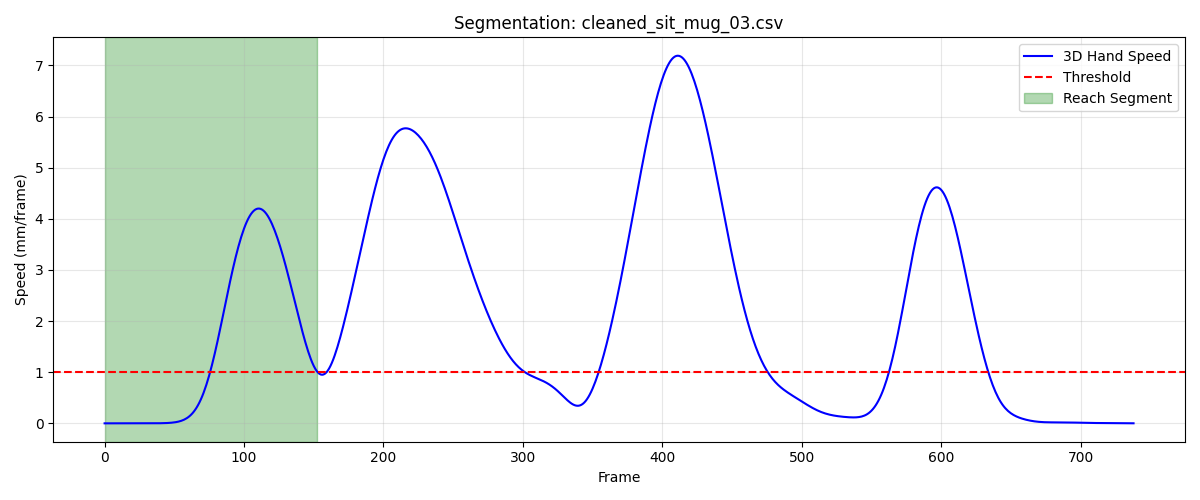

The data file committed next to this chart (first rows):
frame, sub_frame, shoulderr_x, shoulderr_y, shoulderr_z, humr1_x, humr1_y, humr1_z, humr2_x, humr2_y, humr2_z, humr3_x, humr3_y, humr3_z, humr4_x, humr4_y, humr4_z, humr5_x, humr5_y, humr5_z, humr6_x, humr6_y, humr6_z, humr7_x
1, 0, 194.7, -646.8, 274, 257.2, -577.2, 151.3, 286.3, -540.3, 95.7, 265.7, -622.5, 126.5, 209.4, -542.6, 124.2, 294.9, -601, 79.61, 243.6, -520.3, 84.9, 283.4
2, 0, 194.7, -646.8, 273.9, 257.2, -577.2, 151.2, 286.2, -540.4, 95.63, 265.6, -622.5, 126.5, 209.3, -542.6, 124.2, 294.8, -601, 79.53, 243.5, -520.3, 84.87, 283.3
3, 0, 194.7, -646.8, 273.9, 257.2, -577.2, 151.2, 286.2, -540.4, 95.57, 265.6, -622.5, 126.4, 209.3, -542.6, 124.2, 294.8, -601, 79.47, 243.5, -520.3, 84.83, 283.2
4, 0, 194.7, -646.8, 273.9, 257.1, -577.2, 151.1, 286.1, -540.4, 95.51, 265.5, -622.6, 126.3, 209.2, -542.6, 124.1, 294.7, -601.1, 79.41, 243.5, -520.4, 84.8, 283.1
5, 0, 194.7, -646.8, 273.8, 257.1, -577.3, 151.1, 286.1, -540.5, 95.45, 265.5, -622.6, 126.3, 209.2, -542.6, 124.1, 294.7, -601.1, 79.37, 243.4, -520.4, 84.77, 283.1
6, 0, 194.6, -646.8, 273.8, 257.1, -577.3, 151, 286, -540.5, 95.41, 265.4, -622.6, 126.3, 209.2, -542.6, 124.1, 294.7, -601.1, 79.33, 243.4, -520.4, 84.74, 283
7, 0, 194.6, -646.9, 273.7, 257.1, -577.3, 151, 286, -540.5, 95.37, 265.4, -622.6, 126.2, 209.1, -542.7, 124, 294.6, -601.1, 79.29, 243.4, -520.4, 84.71, 283
8, 0, 194.6, -646.9, 273.7, 257, -577.3, 150.9, 285.9, -540.5, 95.33, 265.4, -622.7, 126.2, 209.1, -542.7, 124, 294.6, -601.1, 79.27, 243.3, -520.4, 84.7, 283
9, 0, 194.6, -646.9, 273.7, 257, -577.4, 150.9, 285.9, -540.6, 95.31, 265.4, -622.7, 126.2, 209.1, -542.7, 124, 294.6, -601.1, 79.25, 243.3, -520.4, 84.68, 283
10, 0, 194.6, -646.9, 273.6, 257, -577.4, 150.9, 285.9, -540.6, 95.29, 265.3, -622.7, 126.1, 209, -542.7, 124, 294.6, -601.1, 79.24, 243.3, -520.4, 84.68, 283
11, 0, 194.5, -647, 273.6, 256.9, -577.4, 150.9, 285.9, -540.6, 95.29, 265.3, -622.7, 126.1, 209, -542.7, 124, 294.6, -601.1, 79.24, 243.2, -520.4, 84.68, 283
12, 0, 194.5, -647, 273.6, 256.9, -577.4, 150.9, 285.9, -540.6, 95.29, 265.3, -622.7, 126.1, 209, -542.8, 124, 294.6, -601.2, 79.24, 243.2, -520.4, 84.68, 283
13, 0, 194.5, -647, 273.6, 256.9, -577.5, 150.9, 285.9, -540.6, 95.3, 265.3, -622.7, 126.1, 209, -542.8, 124, 294.6, -601.2, 79.25, 243.2, -520.4, 84.69, 283.1
14, 0, 194.5, -647, 273.5, 256.9, -577.5, 150.9, 285.9, -540.6, 95.31, 265.3, -622.8, 126.1, 209, -542.8, 124, 294.6, -601.2, 79.25, 243.2, -520.4, 84.7, 283.1
15, 0, 194.5, -647.1, 273.5, 256.9, -577.6, 150.9, 285.9, -540.7, 95.33, 265.3, -622.8, 126.1, 209, -542.8, 124, 294.6, -601.2, 79.26, 243.3, -520.5, 84.72, 283.1
16, 0, 194.5, -647.1, 273.5, 256.9, -577.6, 150.9, 285.9, -540.7, 95.35, 265.4, -622.8, 126.1, 209, -542.8, 124, 294.6, -601.2, 79.27, 243.3, -520.5, 84.73, 283.2
17, 0, 194.5, -647.1, 273.5, 256.9, -577.6, 150.9, 285.9, -540.7, 95.37, 265.4, -622.8, 126.1, 209.1, -542.9, 124, 294.6, -601.2, 79.28, 243.3, -520.5, 84.74, 283.2
18, 0, 194.5, -647.2, 273.4, 256.9, -577.7, 150.9, 285.9, -540.7, 95.38, 265.4, -622.8, 126.1, 209.1, -542.9, 124, 294.7, -601.2, 79.28, 243.3, -520.5, 84.75, 283.3
19, 0, 194.4, -647.2, 273.4, 256.9, -577.7, 150.9, 285.9, -540.7, 95.4, 265.4, -622.9, 126.1, 209.1, -542.9, 124, 294.7, -601.2, 79.28, 243.4, -520.5, 84.76, 283.3
20, 0, 194.4, -647.2, 273.4, 256.9, -577.8, 150.9, 285.9, -540.7, 95.41, 265.4, -622.9, 126, 209.1, -542.9, 124, 294.7, -601.3, 79.28, 243.4, -520.5, 84.76, 283.3
21, 0, 194.4, -647.2, 273.4, 256.9, -577.8, 150.9, 285.9, -540.8, 95.41, 265.4, -622.9, 126, 209.1, -543, 124, 294.7, -601.3, 79.28, 243.4, -520.6, 84.76, 283.4
22, 0, 194.4, -647.3, 273.3, 256.9, -577.9, 150.9, 285.9, -540.8, 95.41, 265.4, -622.9, 126, 209.1, -543, 124, 294.7, -601.3, 79.27, 243.4, -520.6, 84.76, 283.4
23, 0, 194.4, -647.3, 273.3, 256.8, -577.9, 150.8, 285.9, -540.8, 95.4, 265.4, -623, 126, 209.1, -543, 124, 294.7, -601.3, 79.26, 243.4, -520.6, 84.77, 283.4
24, 0, 194.4, -647.3, 273.3, 256.8, -578, 150.8, 285.9, -540.8, 95.39, 265.3, -623, 126, 209.1, -543, 124, 294.7, -601.3, 79.25, 243.4, -520.6, 84.76, 283.4
25, 0, 194.4, -647.3, 273.3, 256.8, -578, 150.8, 285.9, -540.9, 95.37, 265.3, -623, 126, 209.1, -543, 124, 294.6, -601.3, 79.23, 243.4, -520.6, 84.76, 283.3
26, 0, 194.4, -647.3, 273.2, 256.8, -578.1, 150.8, 285.9, -540.9, 95.35, 265.3, -623, 126, 209.1, -543.1, 124, 294.6, -601.3, 79.2, 243.3, -520.6, 84.76, 283.3
27, 0, 194.4, -647.3, 273.2, 256.7, -578.1, 150.8, 285.9, -540.9, 95.33, 265.3, -623, 125.9, 209, -543.1, 123.9, 294.6, -601.4, 79.17, 243.3, -520.6, 84.75, 283.3
28, 0, 194.4, -647.4, 273.2, 256.7, -578.1, 150.7, 285.8, -540.9, 95.3, 265.3, -623, 125.9, 209, -543.1, 123.9, 294.6, -601.4, 79.14, 243.3, -520.6, 84.74, 283.2
29, 0, 194.4, -647.4, 273.2, 256.7, -578.2, 150.7, 285.8, -541, 95.27, 265.2, -623.1, 125.9, 209, -543.1, 123.9, 294.5, -601.4, 79.11, 243.3, -520.6, 84.73, 283.2
30, 0, 194.4, -647.4, 273.1, 256.7, -578.2, 150.7, 285.8, -541, 95.25, 265.2, -623.1, 125.9, 209, -543.1, 123.9, 294.5, -601.4, 79.08, 243.3, -520.7, 84.72, 283.2
31, 0, 194.4, -647.4, 273.1, 256.7, -578.2, 150.6, 285.8, -541, 95.23, 265.2, -623.1, 125.8, 209, -543.1, 123.9, 294.5, -601.4, 79.04, 243.3, -520.7, 84.71, 283.2
32, 0, 194.4, -647.4, 273.1, 256.7, -578.3, 150.6, 285.8, -541, 95.22, 265.2, -623.1, 125.8, 209, -543.1, 123.9, 294.5, -601.4, 79.01, 243.3, -520.7, 84.69, 283.2
33, 0, 194.4, -647.4, 273.1, 256.6, -578.3, 150.6, 285.8, -541, 95.21, 265.2, -623.1, 125.8, 209, -543.1, 123.9, 294.5, -601.4, 78.98, 243.3, -520.7, 84.68, 283.1
34, 0, 194.4, -647.4, 273, 256.6, -578.3, 150.6, 285.8, -541, 95.21, 265.2, -623.1, 125.8, 209, -543.1, 123.9, 294.5, -601.4, 78.95, 243.3, -520.7, 84.67, 283.2
35, 0, 194.4, -647.4, 273, 256.6, -578.3, 150.6, 285.8, -541, 95.21, 265.2, -623.1, 125.7, 209, -543.2, 123.8, 294.5, -601.4, 78.93, 243.3, -520.7, 84.66, 283.2
36, 0, 194.4, -647.5, 273, 256.6, -578.3, 150.6, 285.9, -541, 95.21, 265.2, -623.1, 125.7, 209, -543.2, 123.8, 294.5, -601.4, 78.91, 243.3, -520.7, 84.66, 283.2
37, 0, 194.4, -647.5, 272.9, 256.6, -578.3, 150.6, 285.9, -541, 95.22, 265.2, -623.2, 125.7, 209, -543.2, 123.8, 294.5, -601.4, 78.9, 243.3, -520.7, 84.65, 283.2
38, 0, 194.4, -647.5, 272.9, 256.6, -578.4, 150.6, 285.9, -541, 95.23, 265.2, -623.2, 125.7, 209, -543.2, 123.8, 294.5, -601.4, 78.9, 243.3, -520.7, 84.65, 283.2
39, 0, 194.4, -647.5, 272.9, 256.6, -578.4, 150.6, 285.9, -541, 95.24, 265.2, -623.2, 125.7, 209, -543.2, 123.8, 294.5, -601.4, 78.89, 243.3, -520.7, 84.66, 283.3
40, 0, 194.4, -647.5, 272.9, 256.6, -578.4, 150.6, 285.9, -541, 95.26, 265.2, -623.2, 125.7, 209, -543.2, 123.8, 294.5, -601.5, 78.89, 243.3, -520.7, 84.67, 283.3
41, 0, 194.4, -647.6, 272.8, 256.6, -578.4, 150.6, 285.9, -541, 95.27, 265.2, -623.2, 125.7, 209, -543.3, 123.8, 294.5, -601.5, 78.89, 243.3, -520.7, 84.68, 283.3
42, 0, 194.4, -647.6, 272.8, 256.6, -578.4, 150.6, 285.9, -541, 95.28, 265.2, -623.3, 125.6, 209, -543.3, 123.8, 294.5, -601.5, 78.88, 243.3, -520.8, 84.69, 283.3
43, 0, 194.4, -647.6, 272.8, 256.6, -578.4, 150.6, 285.9, -541, 95.29, 265.2, -623.3, 125.6, 209, -543.3, 123.8, 294.5, -601.5, 78.88, 243.3, -520.8, 84.69, 283.3
44, 0, 194.3, -647.7, 272.8, 256.6, -578.4, 150.6, 285.9, -541, 95.29, 265.2, -623.3, 125.6, 209, -543.4, 123.8, 294.4, -601.5, 78.87, 243.3, -520.8, 84.7, 283.3
45, 0, 194.3, -647.7, 272.8, 256.6, -578.4, 150.6, 285.8, -541, 95.28, 265.1, -623.3, 125.6, 208.9, -543.4, 123.8, 294.4, -601.5, 78.85, 243.3, -520.8, 84.7, 283.2
46, 0, 194.3, -647.7, 272.8, 256.6, -578.4, 150.6, 285.8, -541.1, 95.27, 265.1, -623.3, 125.6, 208.9, -543.4, 123.8, 294.4, -601.6, 78.84, 243.2, -520.8, 84.7, 283.2
47, 0, 194.3, -647.7, 272.7, 256.6, -578.4, 150.6, 285.8, -541.1, 95.24, 265.1, -623.3, 125.5, 208.9, -543.4, 123.8, 294.4, -601.6, 78.82, 243.2, -520.9, 84.69, 283.2
48, 0, 194.3, -647.8, 272.7, 256.5, -578.4, 150.6, 285.7, -541.1, 95.22, 265.1, -623.4, 125.5, 208.9, -543.5, 123.8, 294.4, -601.6, 78.79, 243.2, -520.9, 84.68, 283.1
49, 0, 194.3, -647.8, 272.7, 256.5, -578.4, 150.6, 285.7, -541.2, 95.19, 265.1, -623.4, 125.5, 208.8, -543.5, 123.8, 294.3, -601.6, 78.77, 243.2, -520.9, 84.66, 283.1
50, 0, 194.2, -647.8, 272.7, 256.5, -578.4, 150.6, 285.6, -541.2, 95.15, 265.1, -623.4, 125.5, 208.8, -543.5, 123.7, 294.3, -601.6, 78.74, 243.1, -520.9, 84.65, 283.1
51, 0, 194.2, -647.8, 272.7, 256.4, -578.4, 150.5, 285.6, -541.3, 95.12, 265, -623.4, 125.5, 208.8, -543.5, 123.7, 294.3, -601.6, 78.72, 243.1, -520.9, 84.63, 283
52, 0, 194.2, -647.9, 272.7, 256.4, -578.4, 150.5, 285.5, -541.3, 95.09, 265, -623.4, 125.4, 208.7, -543.5, 123.7, 294.2, -601.6, 78.7, 243.1, -520.9, 84.63, 283
53, 0, 194.2, -647.9, 272.7, 256.4, -578.4, 150.5, 285.5, -541.3, 95.07, 265, -623.4, 125.4, 208.7, -543.5, 123.7, 294.2, -601.6, 78.68, 243, -520.9, 84.62, 282.9
54, 0, 194.1, -647.9, 272.7, 256.4, -578.5, 150.5, 285.5, -541.4, 95.05, 264.9, -623.5, 125.4, 208.7, -543.5, 123.7, 294.1, -601.7, 78.67, 243, -520.9, 84.62, 282.9
55, 0, 194.1, -648, 272.7, 256.3, -578.5, 150.5, 285.4, -541.4, 95.04, 264.9, -623.5, 125.4, 208.7, -543.5, 123.7, 294.1, -601.7, 78.65, 243, -520.9, 84.63, 282.8
56, 0, 194.1, -648, 272.7, 256.3, -578.5, 150.5, 285.4, -541.5, 95.04, 264.9, -623.5, 125.4, 208.7, -543.5, 123.8, 294.1, -601.7, 78.65, 242.9, -520.9, 84.65, 282.8
57, 0, 194, -648, 272.7, 256.3, -578.5, 150.5, 285.4, -541.5, 95.05, 264.8, -623.5, 125.4, 208.6, -543.6, 123.8, 294, -601.7, 78.64, 242.9, -521, 84.67, 282.7
58, 0, 194, -648.1, 272.7, 256.3, -578.6, 150.5, 285.4, -541.5, 95.06, 264.8, -623.6, 125.4, 208.6, -543.6, 123.8, 294, -601.8, 78.64, 242.9, -521, 84.69, 282.7
59, 0, 194, -648.1, 272.7, 256.3, -578.6, 150.5, 285.4, -541.6, 95.08, 264.8, -623.6, 125.4, 208.6, -543.6, 123.8, 294, -601.8, 78.65, 242.9, -521, 84.72, 282.7
60, 0, 193.9, -648.2, 272.7, 256.3, -578.6, 150.5, 285.3, -541.6, 95.1, 264.7, -623.6, 125.4, 208.6, -543.6, 123.8, 293.9, -601.8, 78.66, 242.9, -521, 84.75, 282.7
... 93 more rows
